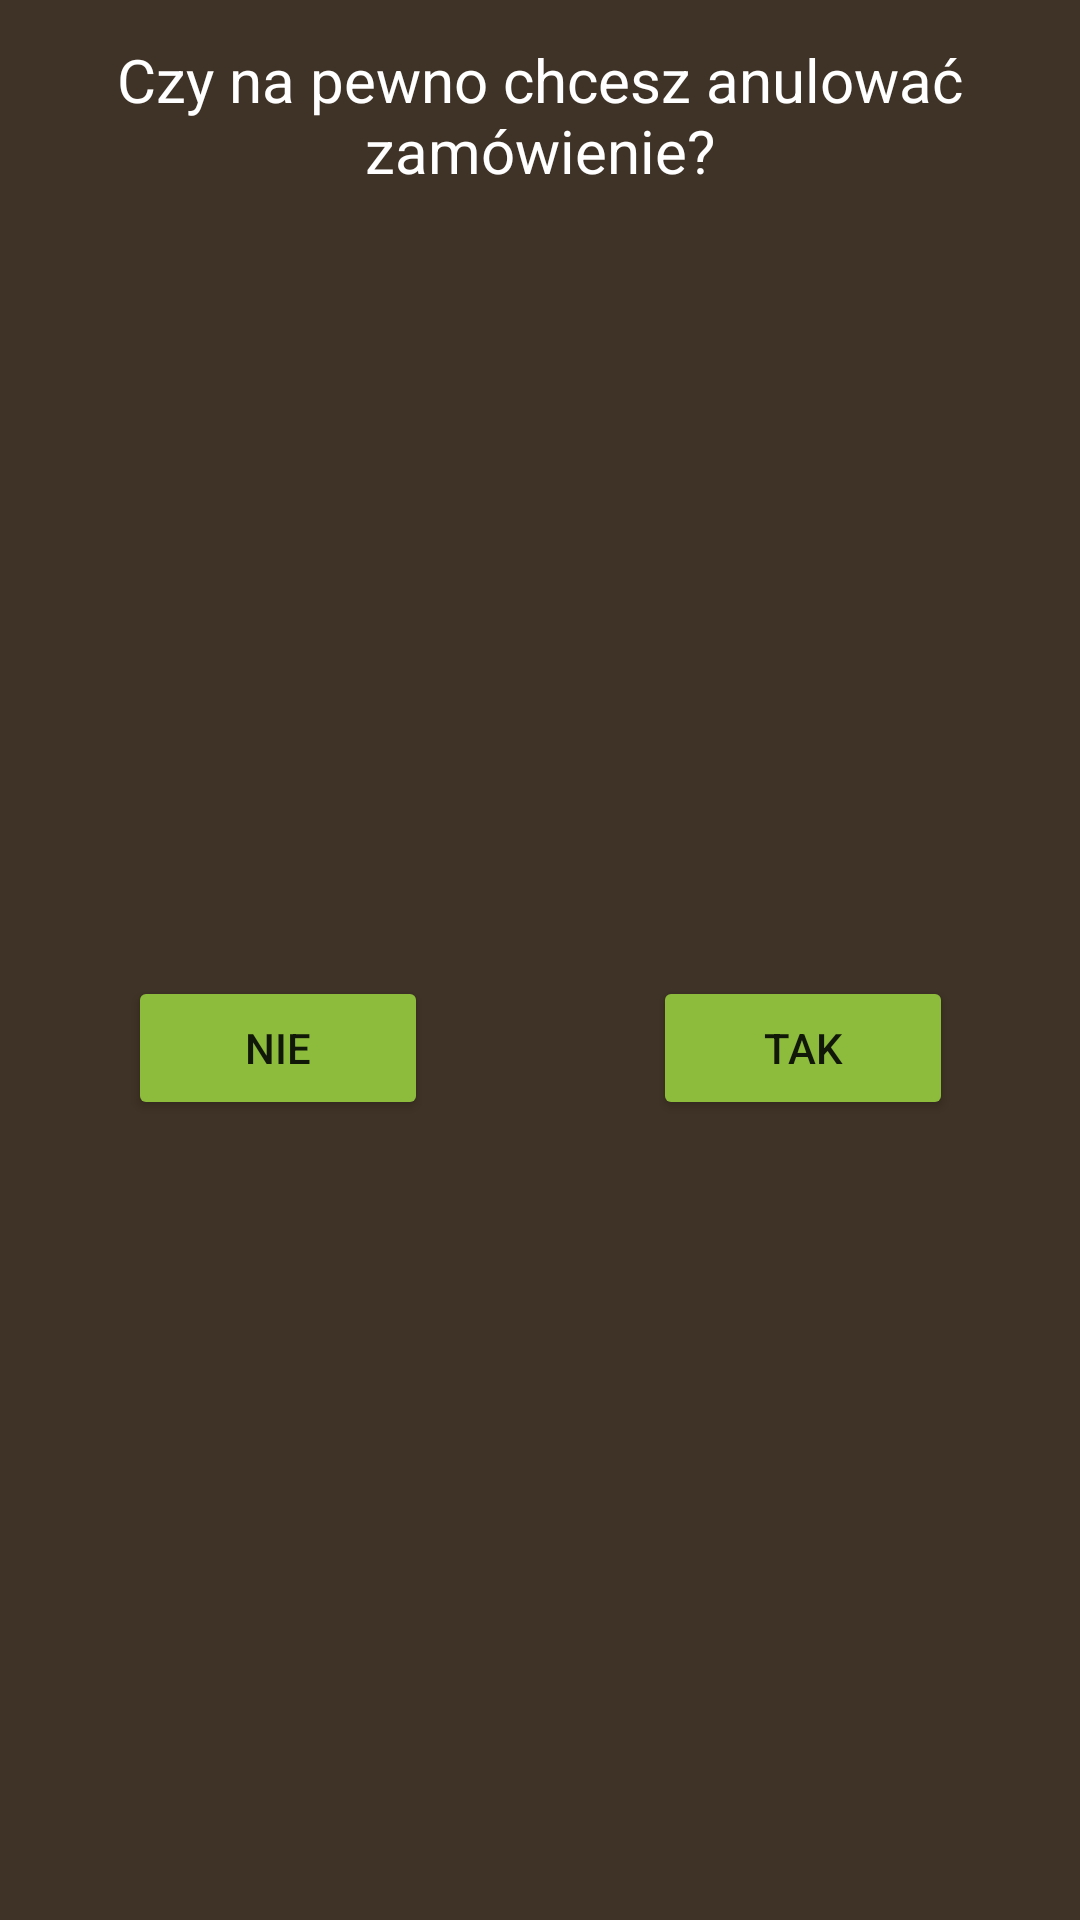

This screen was rendered from an Android layout file. Write that file and the resources it references.
<!-- AndroidManifest.xml: application theme AppTheme -->
<!-- res/layout/order_cancel_popup.xml -->
<?xml version="1.0" encoding="utf-8"?>
<android.support.constraint.ConstraintLayout
        xmlns:android="http://schemas.android.com/apk/res/android"
        xmlns:app="http://schemas.android.com/apk/res-auto"
        xmlns:tools="http://schemas.android.com/tools" android:id="@+id/cancelPopupMain"
        android:orientation="vertical"
        android:layout_width="350dp"
        android:layout_height="wrap_content"
        android:background="@color/colorPrimaryDark"
        android:padding="5dp"
        android:layout_gravity="center"
>


    <TextView
            android:layout_width="match_parent"
            android:layout_height="wrap_content"
            android:textColor="@android:color/white"
            android:layout_marginTop="8dp"
            android:textSize="20sp"
            android:textAlignment="center"
            android:text="Czy na pewno chcesz anulować zamówienie?"
            android:id="@+id/cancelPopup"
            app:layout_constraintTop_toTopOf="parent"
            app:layout_constraintStart_toStartOf="parent" android:layout_marginStart="8dp"
            app:layout_constraintEnd_toEndOf="parent" android:layout_marginEnd="8dp"/>

    <Button
            android:id="@+id/cancelPopupNo"
            android:layout_width="wrap_content"
            android:minWidth="100dp"
            android:layout_height="wrap_content"
            android:backgroundTint="@color/colorButton"
            android:text="Nie"
            android:layout_marginTop="8dp"
            app:layout_constraintTop_toBottomOf="@+id/cancelPopup"
            android:layout_marginStart="8dp" app:layout_constraintStart_toStartOf="parent"
            app:layout_constraintBottom_toBottomOf="parent" android:layout_marginBottom="8dp"
            android:layout_marginEnd="8dp" app:layout_constraintEnd_toStartOf="@+id/textView25"/>

    <TextView android:layout_width="wrap_content" android:layout_height="wrap_content"
              android:layout_marginTop="8dp"
              app:layout_constraintTop_toBottomOf="@+id/cancelPopup" android:layout_marginBottom="8dp"
              app:layout_constraintBottom_toBottomOf="parent" app:layout_constraintEnd_toEndOf="parent"
              android:layout_marginEnd="8dp" app:layout_constraintStart_toStartOf="parent"
              android:layout_marginStart="8dp" android:id="@+id/textView25"/>

    <Button
            android:id="@+id/cancelPopupYes"
            android:layout_width="wrap_content"
            android:minWidth="100dp"
            android:layout_height="wrap_content"
            android:backgroundTint="@color/colorButton"
            android:text="Tak"
            android:layout_marginTop="8dp"
            app:layout_constraintTop_toBottomOf="@+id/cancelPopup"
            android:layout_marginEnd="8dp" app:layout_constraintEnd_toEndOf="parent" android:layout_marginBottom="8dp"
            app:layout_constraintBottom_toBottomOf="parent"
            android:layout_marginStart="8dp" app:layout_constraintStart_toEndOf="@+id/textView25"/>


</android.support.constraint.ConstraintLayout>
<!-- resources referenced by this layout -->
<resources>
  <color name="colorButton">#8DBC3D</color>
  <color name="colorPrimaryDark">#3F3226</color>
  <style name="AppTheme" parent="Theme.AppCompat.Light.DarkActionBar">
          
          <item name="colorPrimary">@color/colorPrimary</item>
          <item name="colorPrimaryDark">@color/colorPrimaryDark</item>
          <item name="colorAccent">@color/colorAccent</item>
          
      </style>
  <color name="colorPrimary">#564434</color>
  <color name="colorAccent">#DC3041</color>
</resources>
